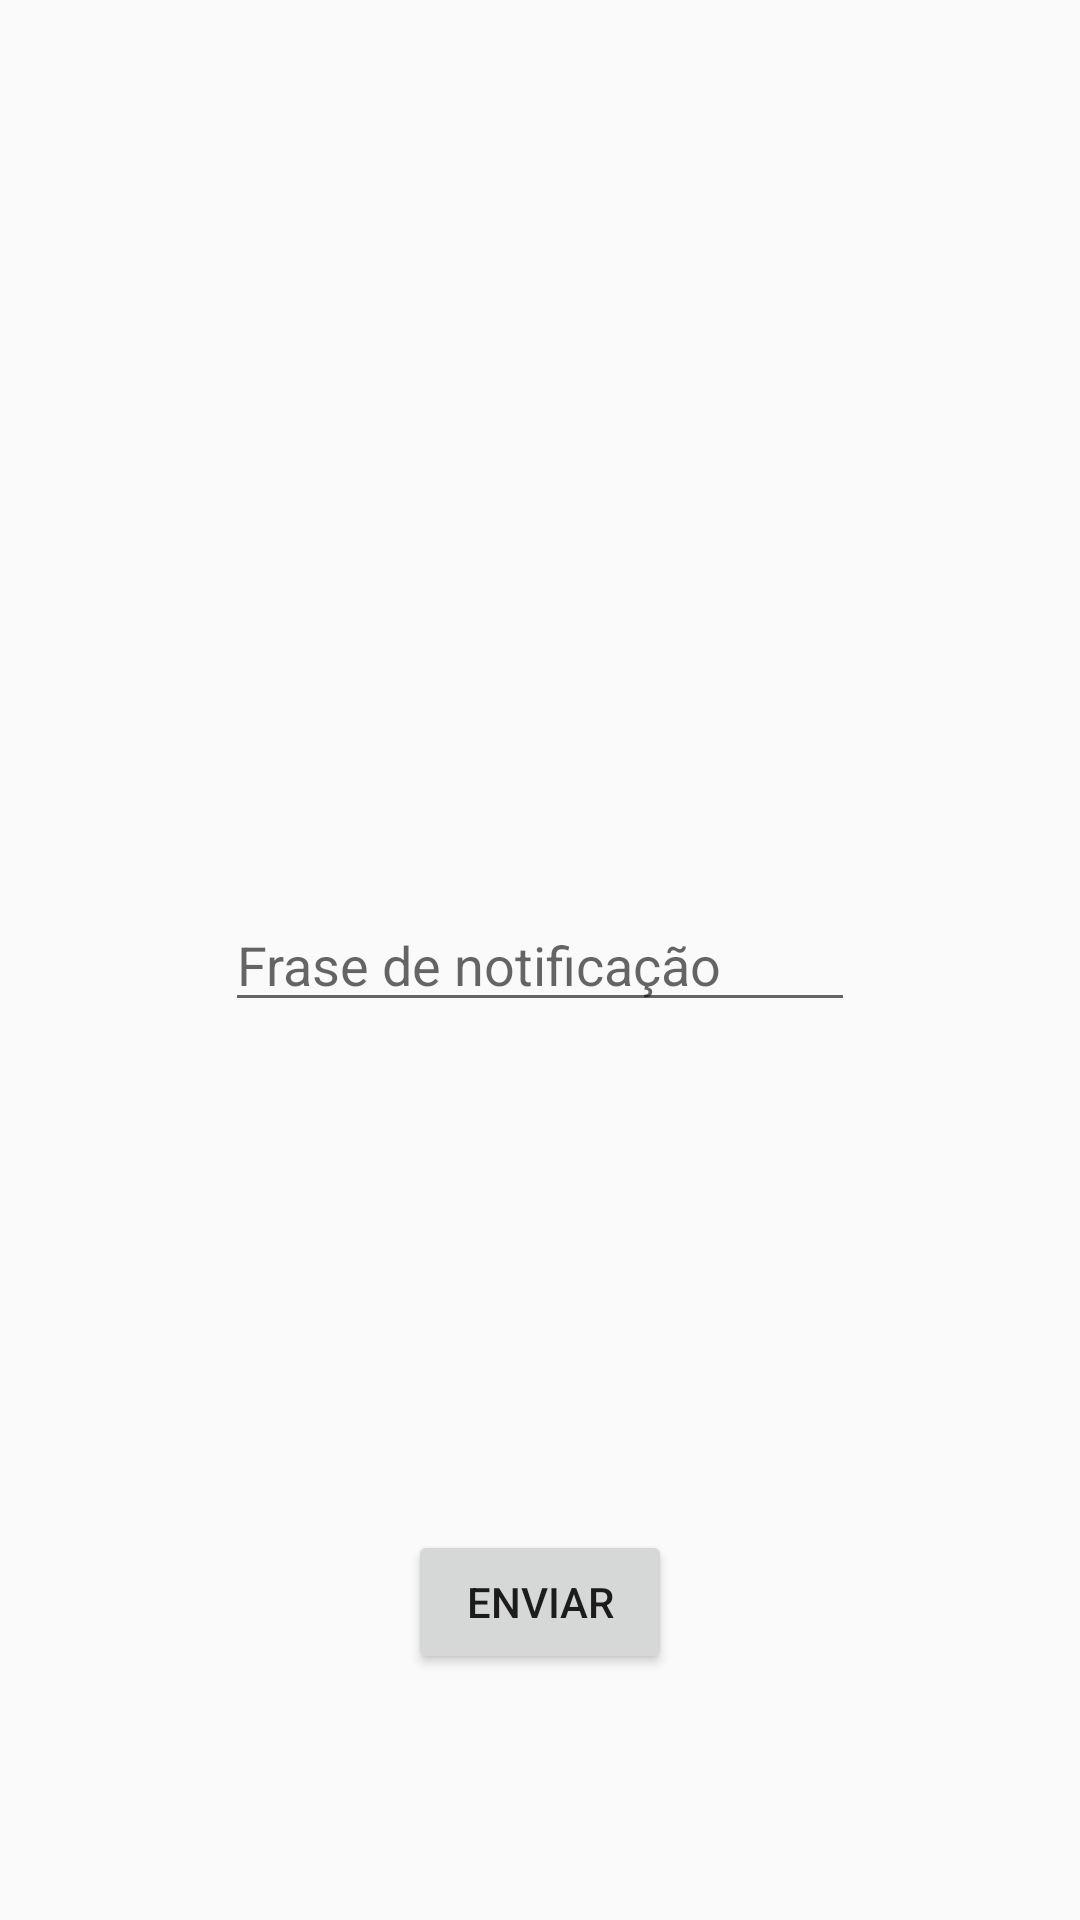

Here is an Android app screen rendered from its layout file. Give the layout XML and the strings, colors and styles it references.
<!-- AndroidManifest.xml: application theme AppTheme -->
<!-- res/layout/activity_notificacoes.xml -->
<?xml version="1.0" encoding="utf-8"?>
<RelativeLayout
    xmlns:android="http://schemas.android.com/apk/res/android"
    xmlns:tools="http://schemas.android.com/tools"
    android:layout_width="match_parent"
    android:layout_height="match_parent">


    <EditText
        android:id="@+id/editText"
        android:layout_width="wrap_content"
        android:layout_height="wrap_content"
        android:layout_centerHorizontal="true"
        android:layout_centerVertical="true"
        android:ems="10"
        android:hint="Frase de notificação"
        android:inputType="textPersonName" />

    <Button
        android:id="@+id/button12"
        android:layout_width="wrap_content"
        android:layout_height="wrap_content"
        android:layout_alignParentBottom="true"
        android:layout_centerHorizontal="true"
        android:layout_marginBottom="82dp"
        android:text="Enviar" />
</RelativeLayout>
<!-- resources referenced by this layout -->
<resources>
  <style name="AppTheme" parent="Theme.AppCompat.Light.NoActionBar">
          
          <item name="colorPrimary">@color/colorPrimary</item>
          <item name="colorPrimaryDark">@color/colorPrimaryDark</item>
          <item name="colorAccent">@color/colorAccent</item>
      </style>
  <color name="colorPrimary">#3F51B5</color>
  <color name="colorPrimaryDark">#303F9F</color>
  <color name="colorAccent">#FF4081</color>
</resources>
